Photos from the image-classification dataset "brain-mri-224x224" in the GitHub repository 0HaoHao0/PLNCaE. Its 4 classes are: glioma, meningioma, no tumor, pituitary tumor.

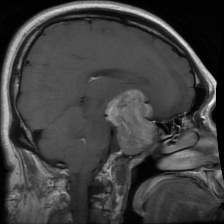
Label: pituitary tumor

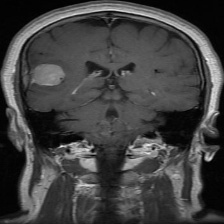
Label: meningioma

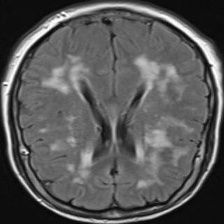
Label: no tumor

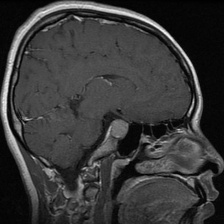
Label: pituitary tumor

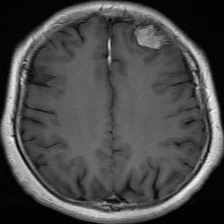
Label: meningioma
